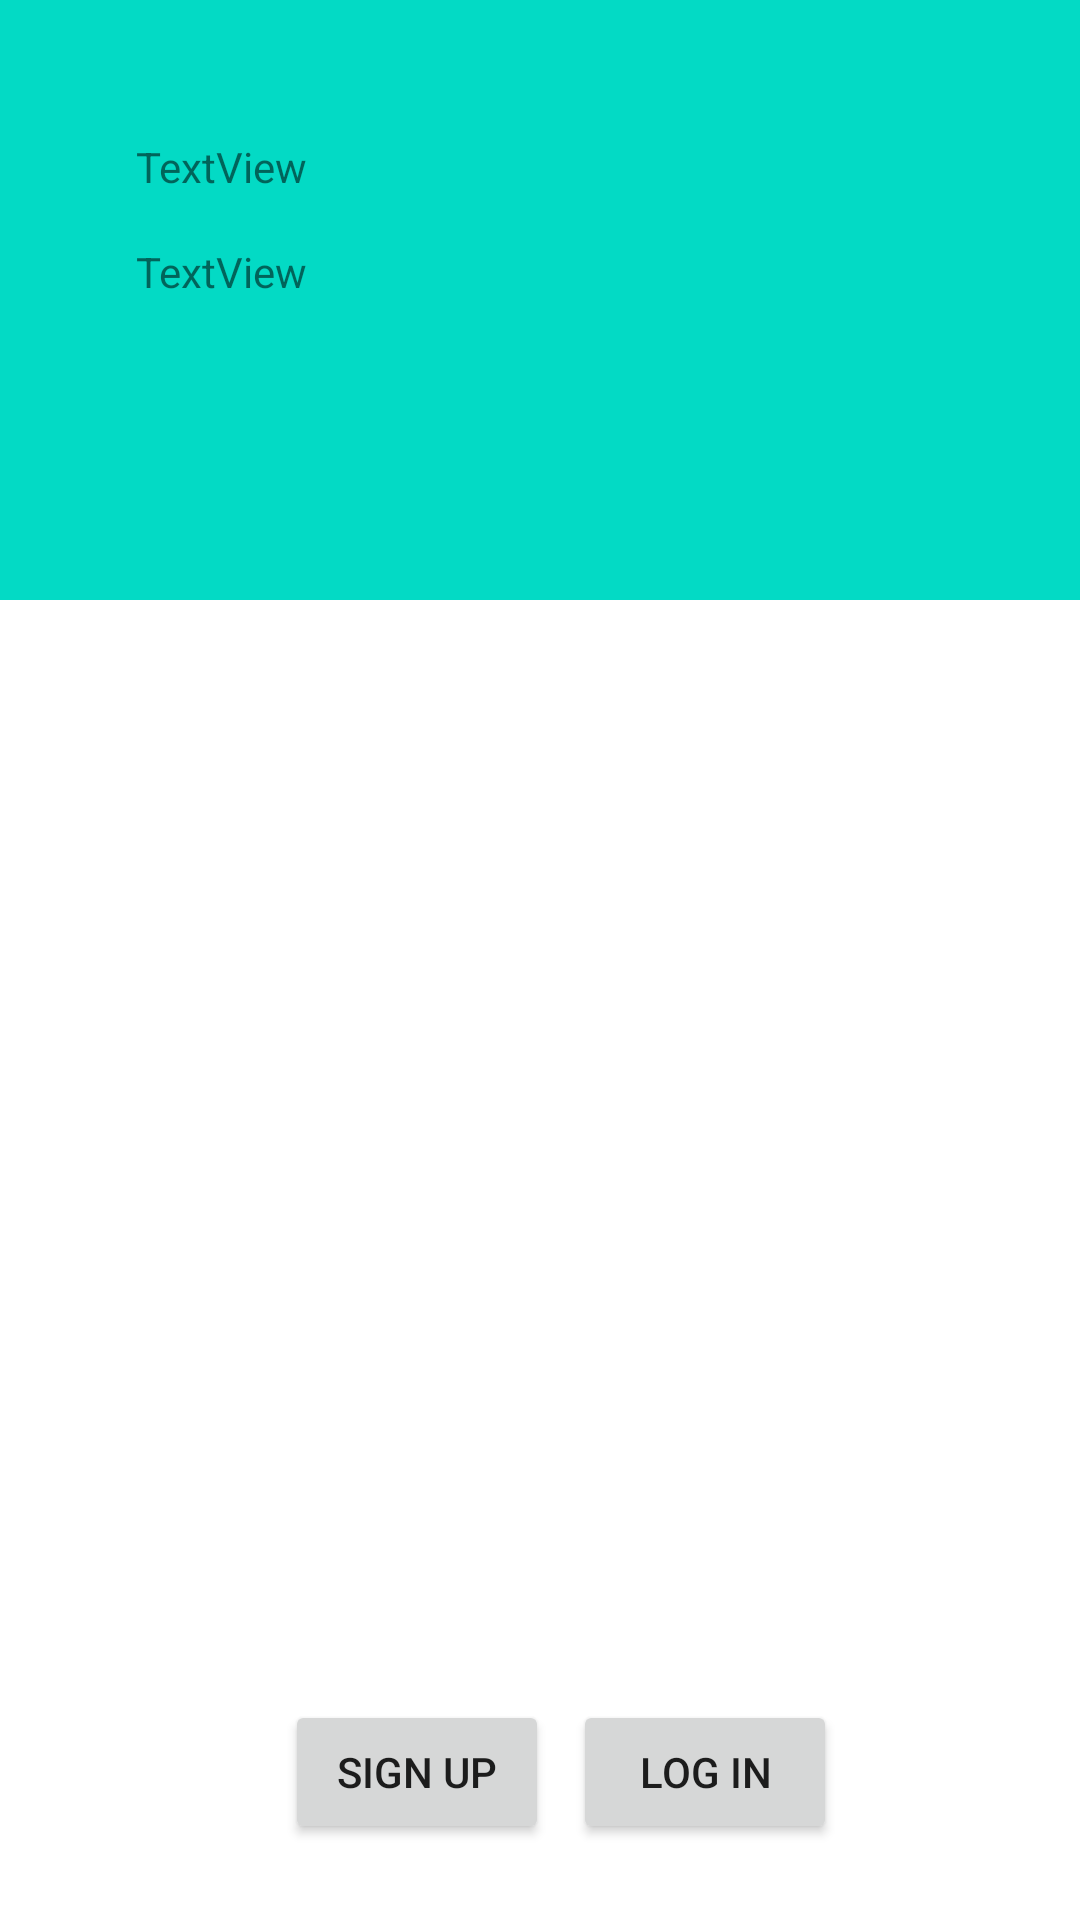

The Android layout XML behind this screen, and the referenced resources:
<!-- AndroidManifest.xml: application theme Theme.McJabe -->
<!-- res/layout/activity_dashboard.xml -->
<?xml version="1.0" encoding="utf-8"?>
<androidx.constraintlayout.widget.ConstraintLayout xmlns:android="http://schemas.android.com/apk/res/android"
    xmlns:app="http://schemas.android.com/apk/res-auto"
    xmlns:tools="http://schemas.android.com/tools"
    android:layout_width="match_parent"
    android:layout_height="match_parent"
    tools:context=".DashboardActivity">

    <androidx.constraintlayout.widget.ConstraintLayout
        android:id="@+id/constraintLayout"
        android:layout_width="match_parent"
        android:layout_height="200dp"
        android:background="@color/teal_200"
        app:layout_constraintBottom_toBottomOf="parent"
        app:layout_constraintEnd_toEndOf="parent"
        app:layout_constraintHorizontal_bias="0.0"
        app:layout_constraintStart_toStartOf="parent"
        app:layout_constraintTop_toTopOf="parent"
        app:layout_constraintVertical_bias="0.0">


        <ImageView
            android:id="@+id/imageView2"
            android:layout_width="wrap_content"
            android:layout_height="wrap_content"
            android:src="@drawable/ic_launcher_background"
            app:layout_constraintBottom_toBottomOf="parent"
            app:layout_constraintEnd_toEndOf="parent"
            app:layout_constraintHorizontal_bias="0.818"
            app:layout_constraintStart_toStartOf="parent"
            app:layout_constraintTop_toTopOf="parent" />

        <TextView
            android:id="@+id/textView3"
            android:layout_width="wrap_content"
            android:layout_height="wrap_content"
            android:text="TextView"
            app:layout_constraintBottom_toBottomOf="parent"
            app:layout_constraintEnd_toEndOf="parent"
            app:layout_constraintHorizontal_bias="0.15"
            app:layout_constraintStart_toStartOf="parent"
            app:layout_constraintTop_toTopOf="parent"
            app:layout_constraintVertical_bias="0.254" />

        <TextView
            android:id="@+id/textView4"
            android:layout_width="wrap_content"
            android:layout_height="wrap_content"
            android:text="TextView"
            app:layout_constraintBottom_toBottomOf="parent"
            app:layout_constraintEnd_toEndOf="parent"
            app:layout_constraintHorizontal_bias="0.15"
            app:layout_constraintStart_toStartOf="parent"
            app:layout_constraintTop_toTopOf="parent"
            app:layout_constraintVertical_bias="0.447" />
    </androidx.constraintlayout.widget.ConstraintLayout>

    <androidx.appcompat.widget.AppCompatButton
        android:id="@+id/button2"
        android:layout_width="wrap_content"
        android:layout_height="wrap_content"
        android:text="LOG IN"
        app:layout_constraintBottom_toBottomOf="parent"
        app:layout_constraintEnd_toEndOf="parent"
        app:layout_constraintHorizontal_bias="0.702"
        app:layout_constraintStart_toStartOf="parent"
        app:layout_constraintTop_toTopOf="parent"
        app:layout_constraintVertical_bias="0.957" />

    <androidx.appcompat.widget.AppCompatButton
        android:id="@+id/button"
        android:layout_width="wrap_content"
        android:layout_height="wrap_content"
        android:text="Sign Up"
        app:layout_constraintBottom_toBottomOf="parent"
        app:layout_constraintEnd_toEndOf="parent"
        app:layout_constraintHorizontal_bias="0.349"
        app:layout_constraintStart_toStartOf="parent"
        app:layout_constraintTop_toTopOf="parent"
        app:layout_constraintVertical_bias="0.957" />

    <androidx.constraintlayout.widget.ConstraintLayout
        android:layout_width="409dp"
        android:layout_height="438dp"
        android:layout_marginStart="1dp"
        android:layout_marginTop="1dp"
        android:layout_marginEnd="1dp"
        android:layout_marginBottom="15dp"
        app:layout_constraintBottom_toTopOf="@+id/button2"
        app:layout_constraintEnd_toEndOf="parent"
        app:layout_constraintStart_toStartOf="parent"
        app:layout_constraintTop_toBottomOf="@+id/constraintLayout">

        <androidx.recyclerview.widget.RecyclerView
            android:layout_width="407dp"
            android:layout_height="436dp"
            android:layout_marginStart="1dp"
            android:layout_marginTop="1dp"
            android:layout_marginEnd="1dp"
            android:layout_marginBottom="1dp"
            app:layout_constraintBottom_toBottomOf="parent"
            app:layout_constraintEnd_toEndOf="parent"
            app:layout_constraintStart_toStartOf="parent"
            app:layout_constraintTop_toTopOf="parent" />
    </androidx.constraintlayout.widget.ConstraintLayout>
</androidx.constraintlayout.widget.ConstraintLayout>
<!-- resources referenced by this layout -->
<resources>
  <style name="Theme.McJabe" parent="Theme.MaterialComponents.DayNight.DarkActionBar">
          
          <item name="colorPrimary">@color/purple_500</item>
          <item name="colorPrimaryVariant">@color/purple_700</item>
          <item name="colorOnPrimary">@color/white</item>
          
          <item name="colorSecondary">@color/teal_200</item>
          <item name="colorSecondaryVariant">@color/teal_700</item>
          <item name="colorOnSecondary">@color/black</item>
          
          <item name="android:statusBarColor">?attr/colorPrimaryVariant</item>
          
      </style>
  <!-- not gathered from this repository: default colours our renderer supplied (Android Studio template values) -->
  <color name="purple_500">#FF6200EE</color>
  <color name="purple_700">#FF3700B3</color>
  <color name="teal_200">#FF03DAC5</color>
  <color name="teal_700">#FF018786</color>
  <color name="black">#FF000000</color>
  <color name="white">#FFFFFFFF</color>
</resources>
